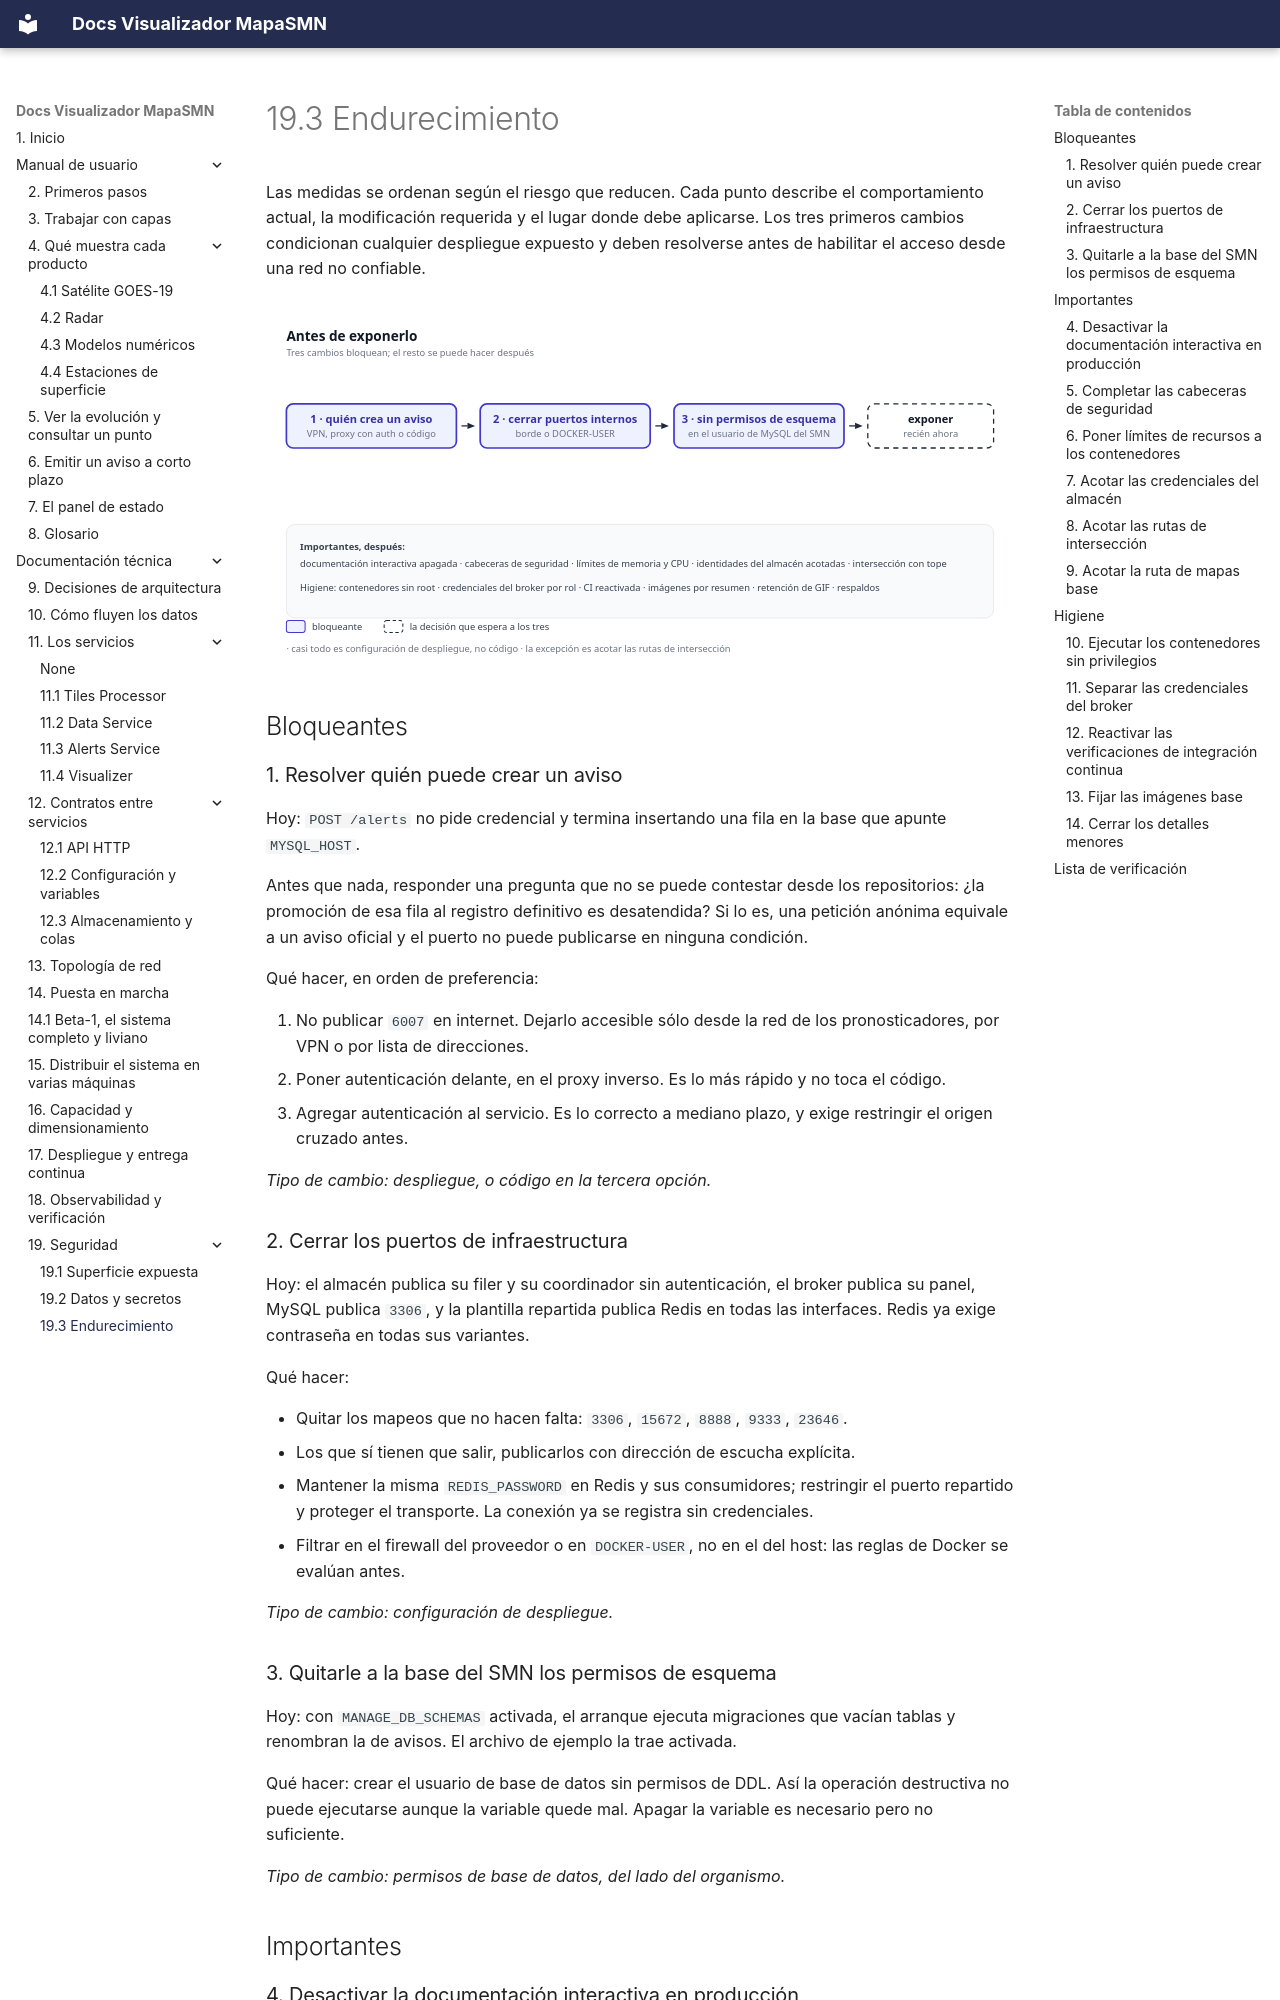

repository: fiuba-tp-g153-smn/visualizer · page: tecnica/seguridad/endurecimiento/index.html · generator: mkdocs

---
title: 19.3 Endurecimiento
---

# 19.3 Endurecimiento

Las medidas se ordenan según el riesgo que reducen. Cada punto describe el comportamiento actual,
la modificación requerida y el lugar donde debe aplicarse. Los tres primeros cambios condicionan
cualquier despliegue expuesto y deben resolverse antes de habilitar el acceso desde una red no
confiable.

![Antes de exponerlo: tres cambios bloquean](../../imgs/diagrams/endurecimiento-prioridades.svg){ .diagram loading=lazy }

## Bloqueantes

### 1. Resolver quién puede crear un aviso

Hoy: `POST /alerts` no pide credencial y termina insertando una fila en la base que apunte
`MYSQL_HOST`.

Antes que nada, responder una pregunta que no se puede contestar desde los repositorios: ¿la
promoción de esa fila al registro definitivo es desatendida? Si lo es, una petición anónima
equivale a un aviso oficial y el puerto no puede publicarse en ninguna condición.

Qué hacer, en orden de preferencia:

1. No publicar `6007` en internet. Dejarlo accesible sólo desde la red de los pronosticadores, por VPN
   o por lista de direcciones.
2. Poner autenticación delante, en el proxy inverso. Es lo más rápido y no toca el código.
3. Agregar autenticación al servicio. Es lo correcto a mediano plazo, y exige restringir el origen
   cruzado antes.

*Tipo de cambio: despliegue, o código en la tercera opción.*

### 2. Cerrar los puertos de infraestructura

Hoy: el almacén publica su filer y su coordinador sin autenticación, el broker publica su
panel, MySQL publica `3306`, y la plantilla repartida publica Redis en todas las interfaces.
Redis ya exige contraseña en todas sus variantes.

Qué hacer:

- Quitar los mapeos que no hacen falta: `3306`, `15672`, `8888`, `9333`, `23646`.
- Los que sí tienen que salir, publicarlos con dirección de escucha explícita.
- Mantener la misma `REDIS_PASSWORD` en Redis y sus consumidores; restringir el puerto repartido
  y proteger el transporte. La conexión ya se registra sin credenciales.
- Filtrar en el firewall del proveedor o en `DOCKER-USER`, no en el del host: las reglas de Docker
  se evalúan antes.

*Tipo de cambio: configuración de despliegue.*

### 3. Quitarle a la base del SMN los permisos de esquema

Hoy: con `MANAGE_DB_SCHEMAS` activada, el arranque ejecuta migraciones que vacían tablas y renombran
la de avisos. El archivo de ejemplo la trae activada.

Qué hacer: crear el usuario de base de datos sin permisos de DDL. Así la operación destructiva
no puede ejecutarse aunque la variable quede mal. Apagar la variable es necesario pero no suficiente.

*Tipo de cambio: permisos de base de datos, del lado del organismo.*

## Importantes

### 4. Desactivar la documentación interactiva en producción

Hoy: los tres servicios publican `/docs` y `/openapi.json`, y uno nombra la variable de la que sale
su contraseña de administración. Qué hacer: desactivarla cuando el entorno es de producción.
*Una línea por servicio.*
